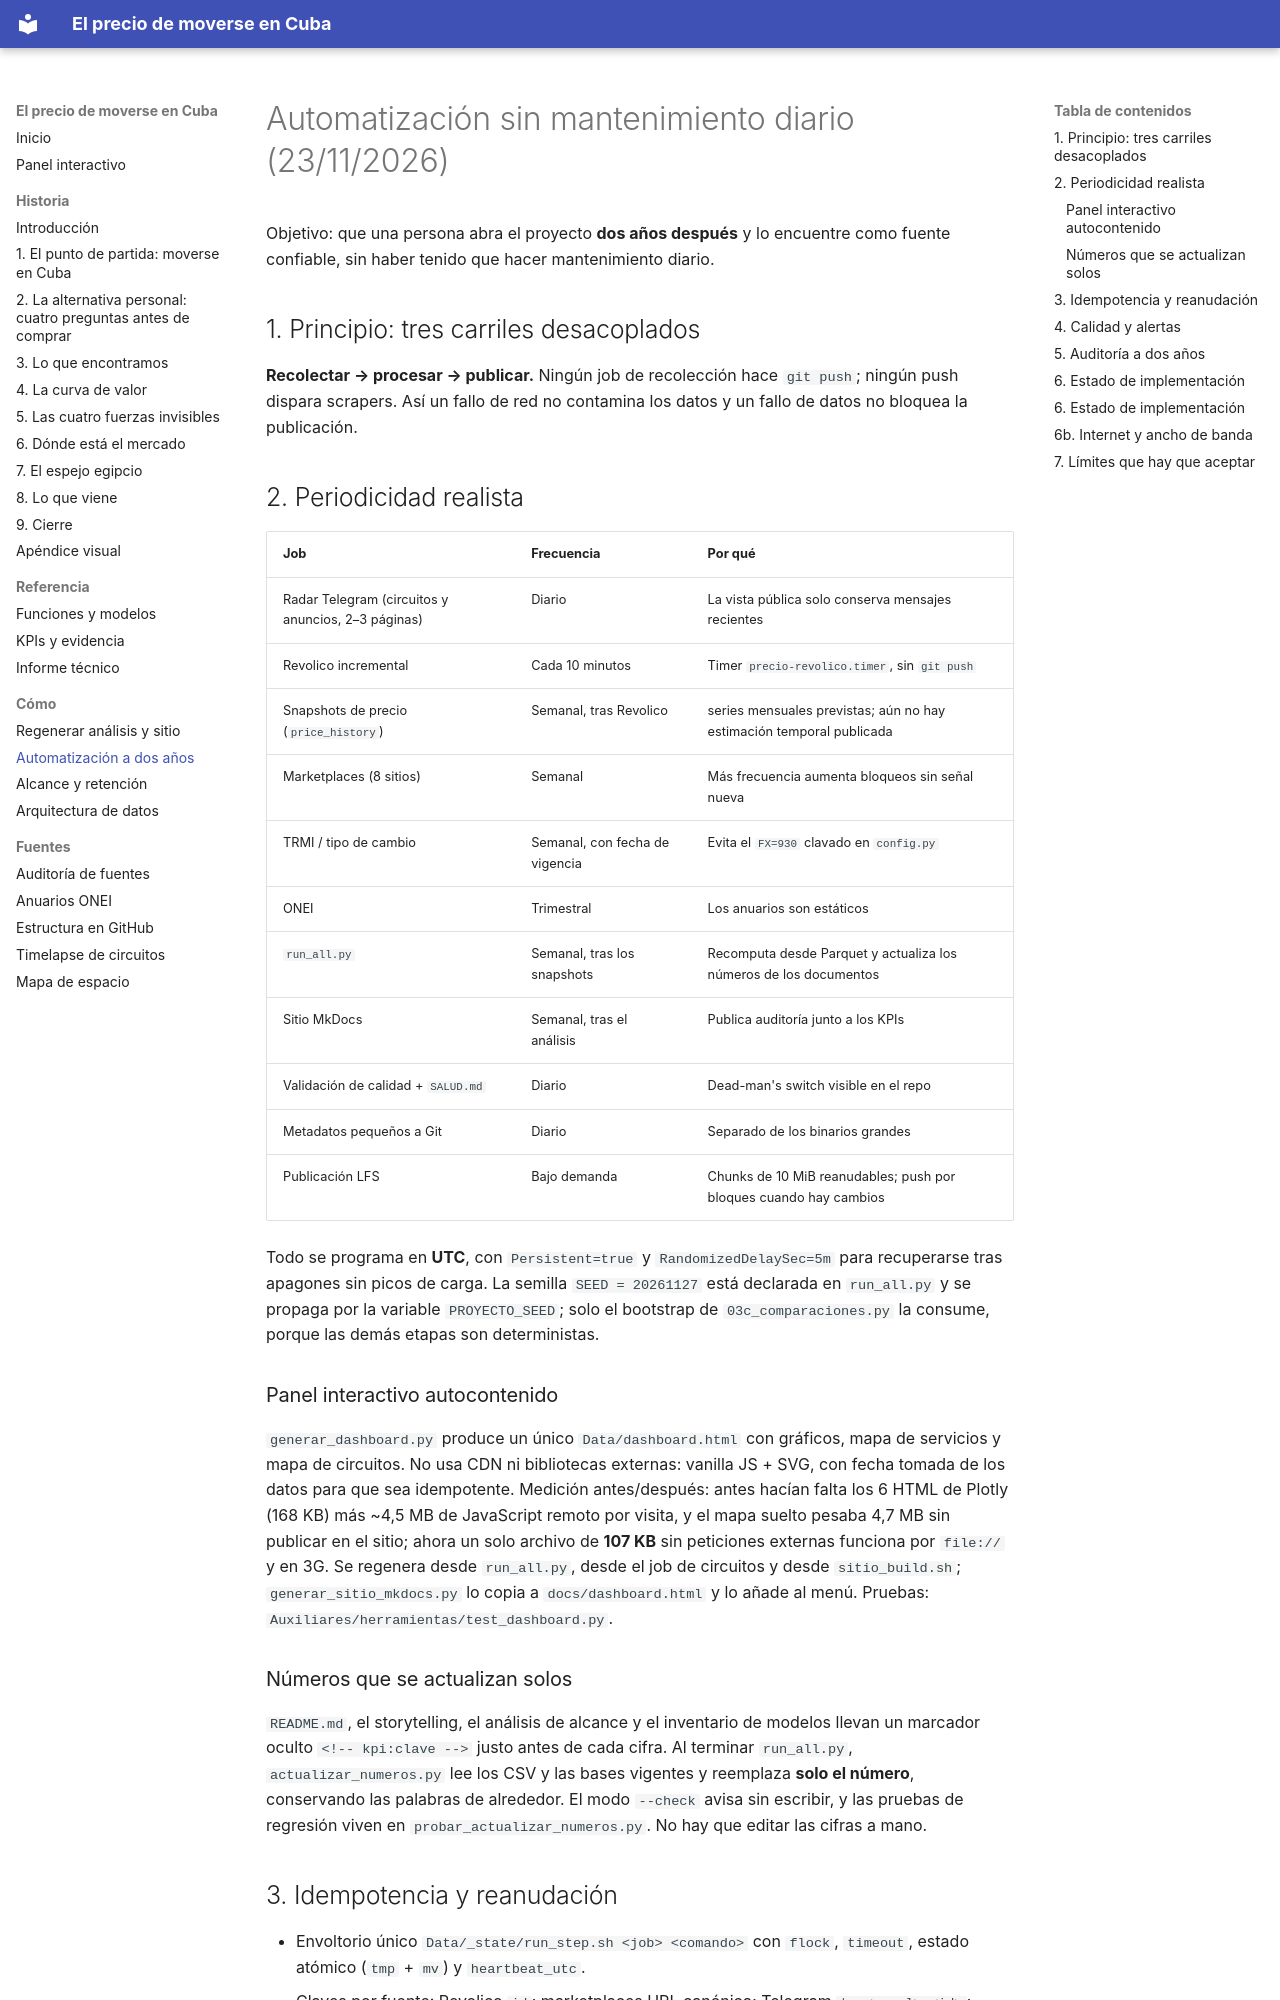

repository: CarlosAntonioAceaJimenezCD/el-precio-de-moverse-en-cuba · page: guias/automatizacion/index.html · generator: mkdocs

# Automatización sin mantenimiento diario (23/11/2026)

Objetivo: que una persona abra el proyecto **dos años después** y lo encuentre como fuente confiable, sin haber tenido que hacer mantenimiento diario.

## 1. Principio: tres carriles desacoplados

**Recolectar → procesar → publicar.** Ningún job de recolección hace `git push`; ningún push dispara scrapers. Así un fallo de red no contamina los datos y un fallo de datos no bloquea la publicación.

## 2. Periodicidad realista

| Job | Frecuencia | Por qué |
|---|---|---|
| Radar Telegram (circuitos y anuncios, 2–3 páginas) | Diario | La vista pública solo conserva mensajes recientes |
| Revolico incremental | Cada 10 minutos | Timer `precio-revolico.timer`, sin `git push` |
| Snapshots de precio (`price_history`) | Semanal, tras Revolico | series mensuales previstas; aún no hay estimación temporal publicada |
| Marketplaces (8 sitios) | Semanal | Más frecuencia aumenta bloqueos sin señal nueva |
| TRMI / tipo de cambio | Semanal, con fecha de vigencia | Evita el `FX=930` clavado en `config.py` |
| ONEI | Trimestral | Los anuarios son estáticos |
| `run_all.py` | Semanal, tras los snapshots | Recomputa desde Parquet y actualiza los números de los documentos |
| Sitio MkDocs | Semanal, tras el análisis | Publica auditoría junto a los KPIs |
| Validación de calidad + `SALUD.md` | Diario | Dead-man's switch visible en el repo |
| Metadatos pequeños a Git | Diario | Separado de los binarios grandes |
| Publicación LFS | Bajo demanda | Chunks de 10 MiB reanudables; push por bloques cuando hay cambios |

Todo se programa en **UTC**, con `Persistent=true` y `RandomizedDelaySec=5m` para recuperarse tras apagones sin picos de carga. La semilla `SEED = 20261127` está declarada en `run_all.py` y se propaga por la variable `PROYECTO_SEED`; solo el bootstrap de `03c_comparaciones.py` la consume, porque las demás etapas son deterministas.

### Panel interactivo autocontenido

`generar_dashboard.py` produce un único `Data/dashboard.html` con gráficos, mapa de servicios y mapa de circuitos. No usa CDN ni bibliotecas externas: vanilla JS + SVG, con fecha tomada de los datos para que sea idempotente. Medición antes/después: antes hacían falta los 6 HTML de Plotly (168 KB) más ~4,5 MB de JavaScript remoto por visita, y el mapa suelto pesaba 4,7 MB sin publicar en el sitio; ahora un solo archivo de **107 KB** sin peticiones externas funciona por `file://` y en 3G. Se regenera desde `run_all.py`, desde el job de circuitos y desde `sitio_build.sh`; `generar_sitio_mkdocs.py` lo copia a `docs/dashboard.html` y lo añade al menú. Pruebas: `Auxiliares/herramientas/test_dashboard.py`.

### Números que se actualizan solos

`README.md`, el storytelling, el análisis de alcance y el inventario de modelos llevan un marcador oculto `<!-- kpi:clave -->` justo antes de cada cifra. Al terminar `run_all.py`, `actualizar_numeros.py` lee los CSV y las bases vigentes y reemplaza **solo el número**, conservando las palabras de alrededor. El modo `--check` avisa sin escribir, y las pruebas de regresión viven en `probar_actualizar_numeros.py`. No hay que editar las cifras a mano.
